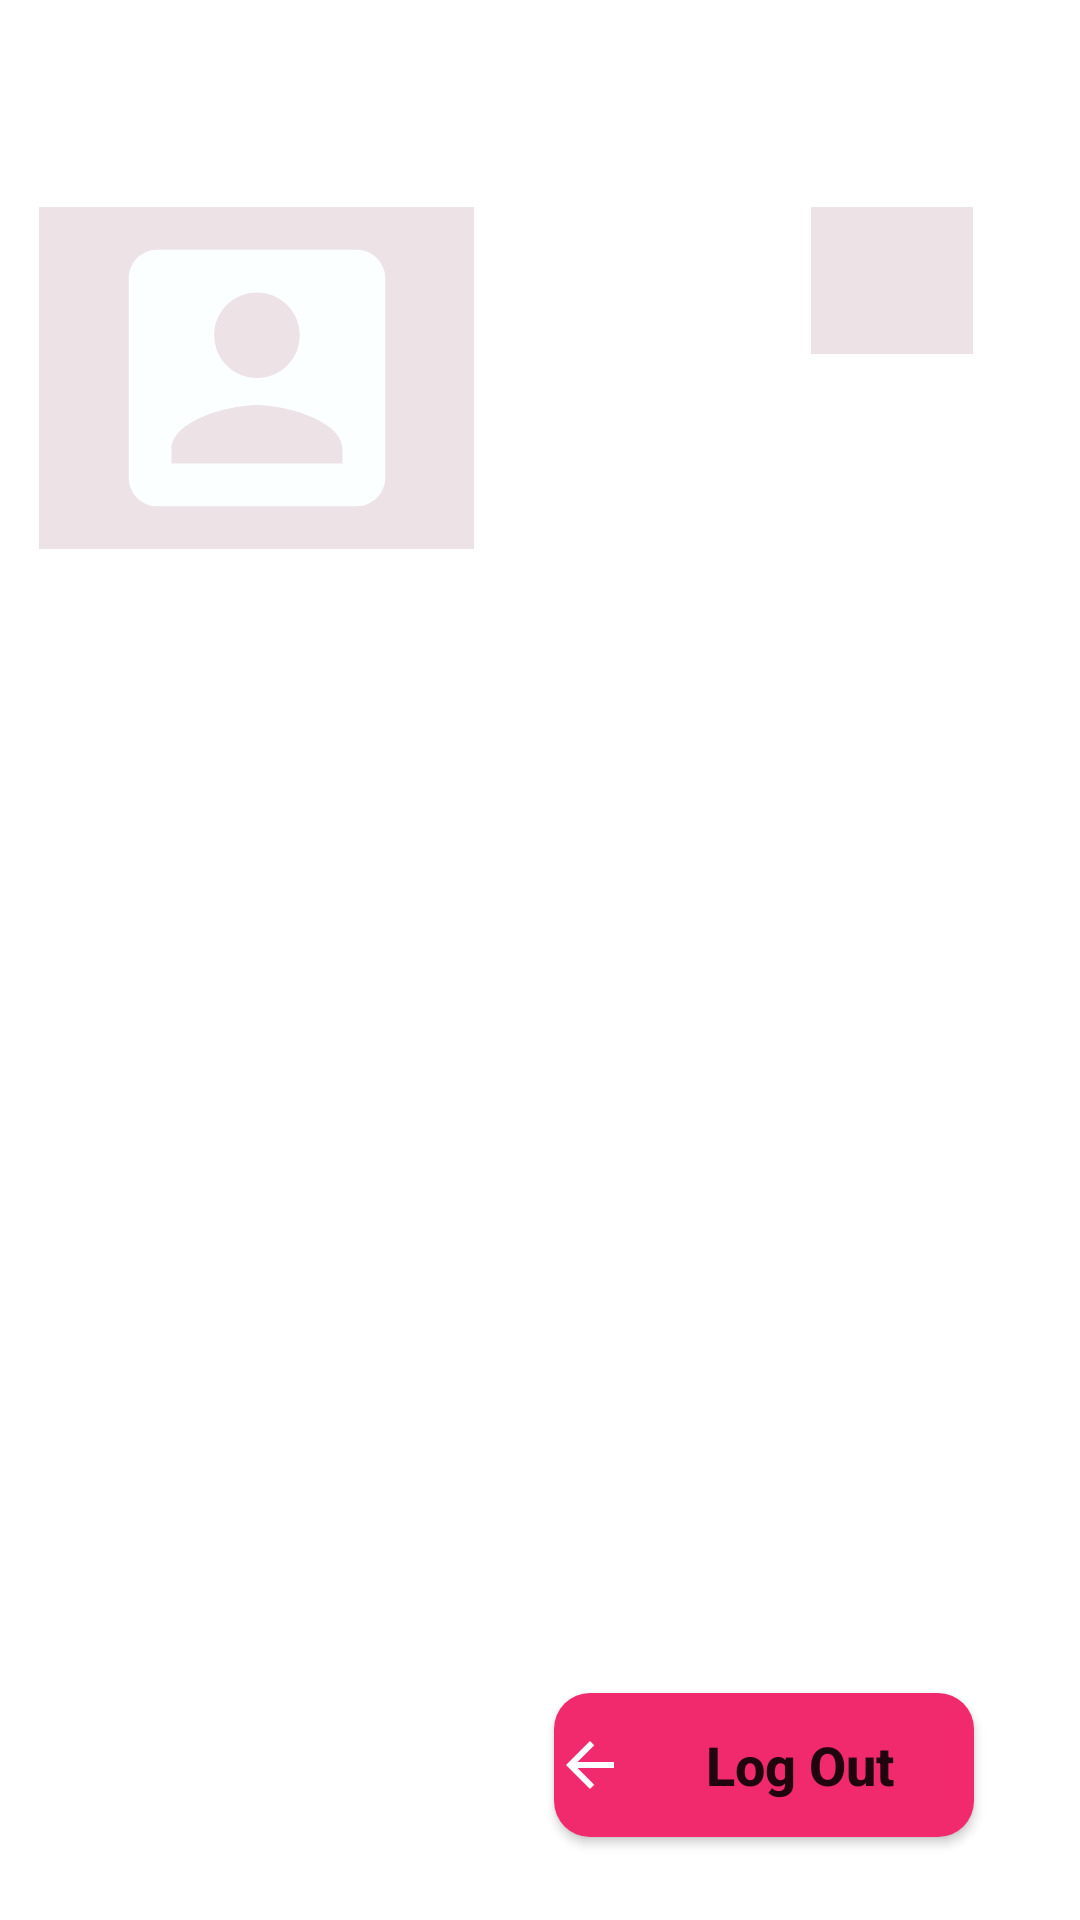

This screen was rendered from an Android layout file. Write that file and the resources it references.
<!-- AndroidManifest.xml: application theme Theme.MyAuth -->
<!-- res/layout/activity_my_view.xml -->
<?xml version="1.0" encoding="utf-8"?>
<androidx.constraintlayout.widget.ConstraintLayout xmlns:android="http://schemas.android.com/apk/res/android"
    xmlns:app="http://schemas.android.com/apk/res-auto"
    xmlns:tools="http://schemas.android.com/tools"
    android:layout_width="match_parent"
    android:layout_height="match_parent"
    tools:context=".MyView">

    <ImageView
        android:id="@+id/account_Image"
        android:layout_width="145dp"
        android:layout_height="114dp"
        android:background="@color/colorAccent"
        app:layout_constraintBottom_toBottomOf="parent"
        app:layout_constraintEnd_toEndOf="parent"
        app:layout_constraintHorizontal_bias="0.06"
        app:layout_constraintStart_toStartOf="parent"
        app:layout_constraintTop_toTopOf="parent"
        app:layout_constraintVertical_bias="0.131"
        app:srcCompat="@drawable/myaccountpic"
        tools:ignore="VectorDrawableCompat" />

    <Button
        android:textAllCaps="false"
        android:textStyle="bold"
        android:drawableLeft="@drawable/logout"
        android:textSize="18sp"
        android:background="@drawable/button_login_sign_up"
        android:id="@+id/button_log_out"
        android:layout_width="140dp"
        android:layout_height="wrap_content"
        android:text="Log Out"
        app:layout_constraintBottom_toBottomOf="parent"
        app:layout_constraintEnd_toEndOf="parent"
        app:layout_constraintHorizontal_bias="0.839"
        app:layout_constraintStart_toStartOf="parent"
        app:layout_constraintTop_toBottomOf="@+id/account_Image"
        app:layout_constraintVertical_bias="0.932" />

    <ImageView
        android:id="@+id/settings"
        android:layout_width="54dp"
        android:layout_height="49dp"
        android:layout_marginStart="64dp"
        android:layout_marginLeft="64dp"
        android:background="@color/colorAccent"
        app:layout_constraintBottom_toTopOf="@+id/button_log_out"
        app:layout_constraintEnd_toEndOf="parent"
        app:layout_constraintHorizontal_bias="0.575"
        app:layout_constraintStart_toEndOf="@+id/account_Image"
        app:layout_constraintTop_toTopOf="parent"
        app:layout_constraintVertical_bias="0.134"
        app:srcCompat="@drawable/settings"
        tools:ignore="VectorDrawableCompat" />
</androidx.constraintlayout.widget.ConstraintLayout>
<!-- resources referenced by this layout -->
<resources>
  <color name="colorAccent">#EDE2E6</color>
  <!-- drawable button_login_sign_up (drawable) -->
  <shape xmlns:android="http://schemas.android.com/apk/res/android"
  
      android:shape="rectangle">
  
      <solid android:color="@color/colorPrimary" />
  
      <corners
          android:topRightRadius="12dp"
          android:topLeftRadius="12dp"
          android:bottomLeftRadius="12dp"
          android:bottomRightRadius="12dp"/>
  
  </shape>
  <!-- drawable logout (drawable) -->
  <vector android:height="24dp" android:tint="#FBFFFF"
      android:viewportHeight="24" android:viewportWidth="24"
      android:width="24dp" xmlns:android="http://schemas.android.com/apk/res/android">
      <path android:fillColor="@android:color/white" android:pathData="M20,11H7.83l5.59,-5.59L12,4l-8,8 8,8 1.41,-1.41L7.83,13H20v-2z"/>
  </vector>
  <!-- drawable myaccountpic (drawable) -->
  <vector android:height="24dp" android:tint="#FBFFFF"
      android:viewportHeight="24" android:viewportWidth="24"
      android:width="24dp" xmlns:android="http://schemas.android.com/apk/res/android">
      <path android:fillColor="@android:color/white" android:pathData="M3,5v14c0,1.1 0.89,2 2,2h14c1.1,0 2,-0.9 2,-2L21,5c0,-1.1 -0.9,-2 -2,-2L5,3c-1.11,0 -2,0.9 -2,2zM15,9c0,1.66 -1.34,3 -3,3s-3,-1.34 -3,-3 1.34,-3 3,-3 3,1.34 3,3zM6,17c0,-2 4,-3.1 6,-3.1s6,1.1 6,3.1v1L6,18v-1z"/>
  </vector>
  <style name="Theme.MyAuth" parent="Theme.MaterialComponents.DayNight.DarkActionBar">
          
          <item name="colorPrimary">@color/purple_700</item>
          <item name="colorPrimaryVariant">@color/purple_500</item>
          <item name="colorOnPrimary">@color/white</item>
          
          <item name="colorSecondary">@color/teal_200</item>
          <item name="colorSecondaryVariant">@color/teal_700</item>
          <item name="colorOnSecondary">@color/black</item>
          
          <item name="android:statusBarColor" tools:targetApi="l">?attr/colorPrimaryVariant</item>
          
      </style>
  <color name="colorPrimary">#F12A6D</color>
  <color name="purple_700">#F12A6D</color>
  <color name="purple_500">#FF6200EE</color>
  <color name="white">#FFFFFFFF</color>
  <color name="teal_200">#F12A6D</color>
  <color name="teal_700">#FF018786</color>
  <color name="black">#FF000000</color>
</resources>
